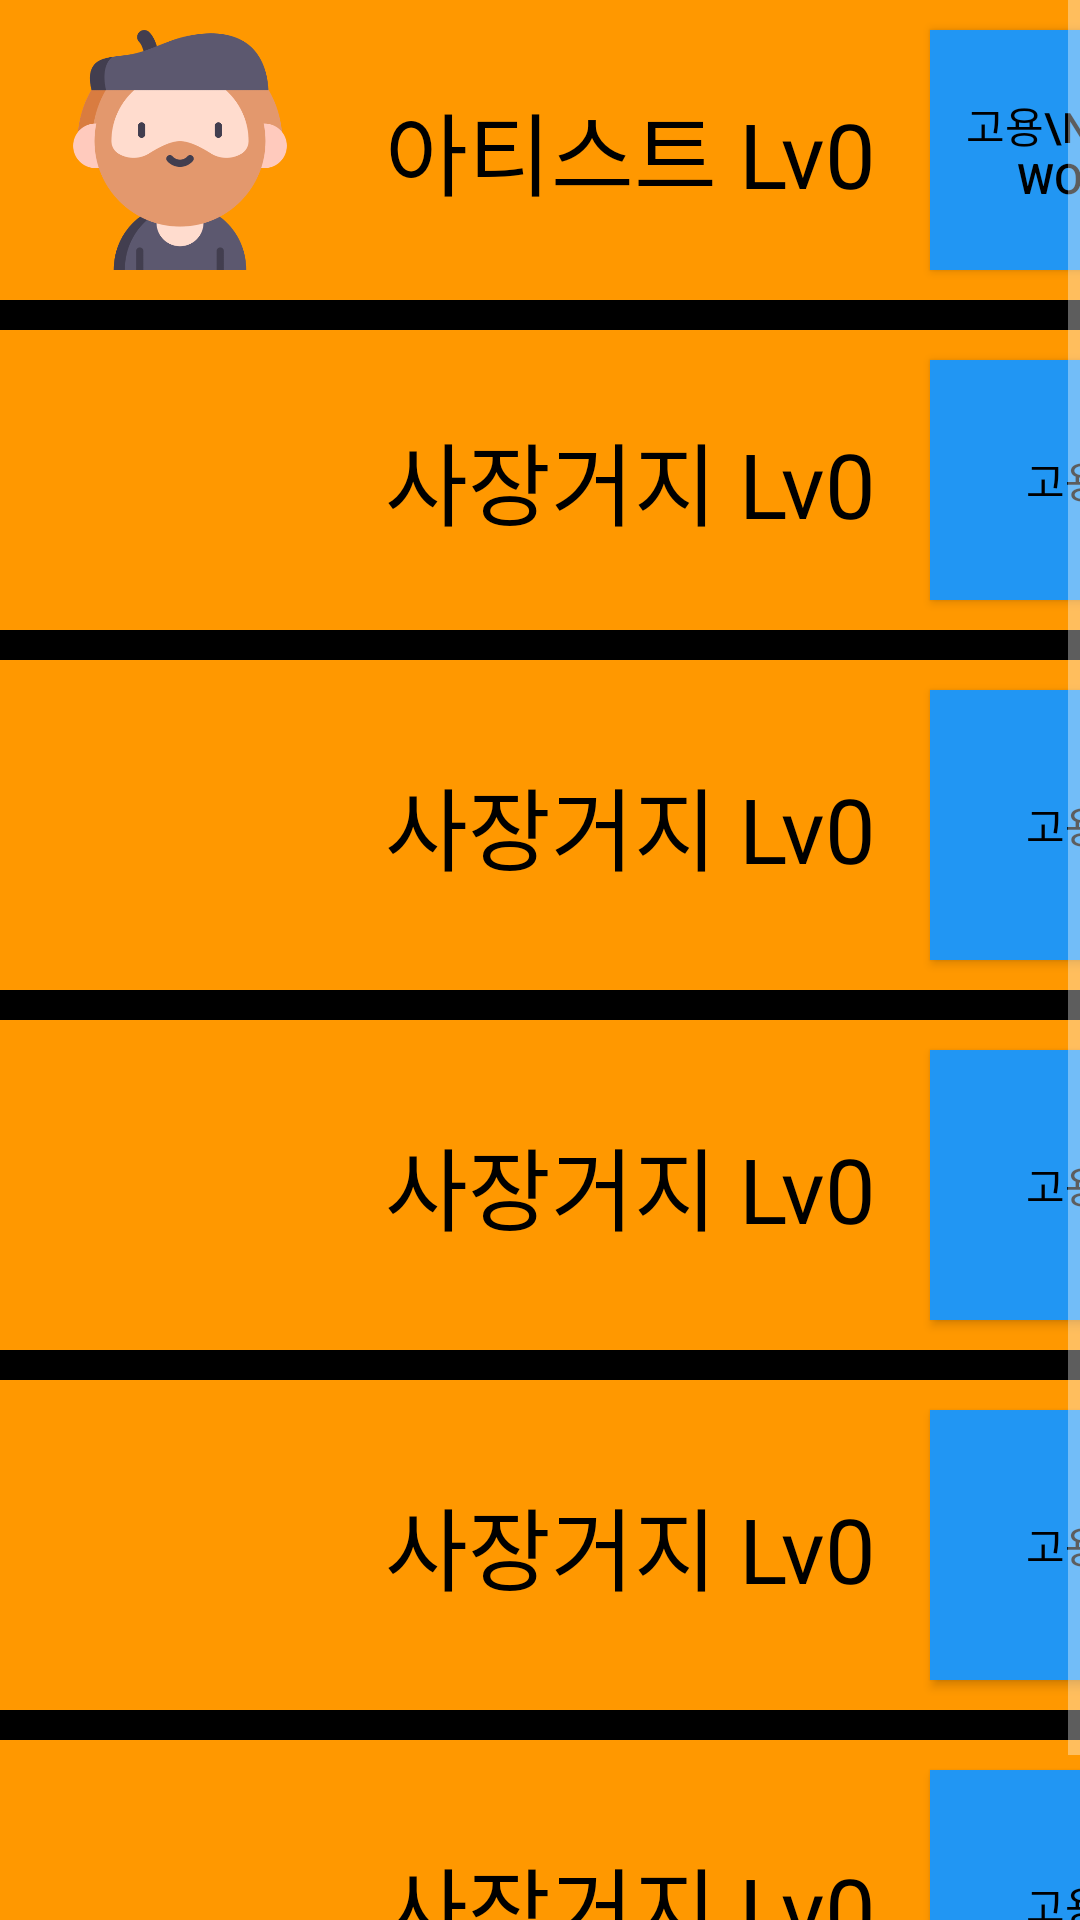

Produce the Android XML layout that renders to this screen, including the resource entries it uses.
<!-- AndroidManifest.xml: application theme Theme.AppCompat.NoActionBar -->
<!-- res/layout/fragment_alba_frag.xml -->
<?xml version="1.0" encoding="utf-8"?>
<ScrollView xmlns:android="http://schemas.android.com/apk/res/android"
    android:layout_width="fill_parent"
    android:layout_height="wrap_content"
    android:isScrollContainer="false">

    <LinearLayout
        android:layout_width="wrap_content"
        android:layout_height="wrap_content"
        android:orientation="vertical"
        android:background="#000000">

        <LinearLayout
            android:layout_width="match_parent"
            android:layout_height="100dp"
            android:background="#FF9800"
            android:orientation="horizontal"
            android:layout_marginBottom="10dp">

            <ImageView
                android:layout_width="100dp"
                android:layout_height="match_parent"
                android:layout_margin="10dp"
                android:src="@drawable/artist"/>

            <TextView
                android:id="@+id/alba_text1"
                android:layout_width="180dp"
                android:layout_height="match_parent"
                android:text="아티스트 Lv0"
                android:textSize="30sp"
                android:gravity="center_horizontal|center_vertical"
                android:textColor="#000000"/>

            <Button
                android:id="@+id/alba_btn1"
                android:layout_width="90dp"
                android:layout_height="match_parent"
                android:layout_margin="10dp"
                android:text="고용\n100 WON"
                android:background="#2196F3"
                android:textColor="#000000"/>
        </LinearLayout>

        <LinearLayout
            android:layout_width="match_parent"
            android:layout_height="100dp"
            android:background="#FF9800"
            android:orientation="horizontal"
            android:layout_marginBottom="10dp">

            <ImageView
                android:layout_width="100dp"
                android:layout_height="match_parent"
                android:layout_margin="10dp"
                android:src="@drawable/beggar"/>

            <TextView
                android:layout_width="180dp"
                android:layout_height="match_parent"
                android:text="사장거지 Lv0"
                android:textSize="30sp"
                android:gravity="center_horizontal|center_vertical"
                android:textColor="#000000"/>

            <Button
                android:id="@+id/alba_btn2"
                android:layout_width="90dp"
                android:layout_height="match_parent"
                android:layout_margin="10dp"
                android:text="고용"
                android:background="#2196F3"
                android:textColor="#000000"/>
        </LinearLayout>

        <LinearLayout
            android:layout_width="match_parent"
            android:layout_height="110dp"
            android:background="#FF9800"
            android:orientation="horizontal"
            android:layout_marginBottom="10dp">

            <ImageView
                android:layout_width="100dp"
                android:layout_height="match_parent"
                android:layout_margin="10dp"
                android:src="@drawable/beggar"/>

            <TextView
                android:layout_width="180dp"
                android:layout_height="match_parent"
                android:text="사장거지 Lv0"
                android:textSize="30sp"
                android:gravity="center_horizontal|center_vertical"
                android:textColor="#000000"/>

            <Button
                android:id="@+id/alba_btn3"
                android:layout_width="90dp"
                android:layout_height="match_parent"
                android:layout_margin="10dp"
                android:text="고용"
                android:background="#2196F3"
                android:textColor="#000000"/>
        </LinearLayout>

        <LinearLayout
            android:layout_width="match_parent"
            android:layout_height="110dp"
            android:background="#FF9800"
            android:orientation="horizontal"
            android:layout_marginBottom="10dp">

            <ImageView
                android:layout_width="100dp"
                android:layout_height="match_parent"
                android:layout_margin="10dp"
                android:src="@drawable/beggar"/>

            <TextView
                android:layout_width="180dp"
                android:layout_height="match_parent"
                android:text="사장거지 Lv0"
                android:textSize="30sp"
                android:gravity="center_horizontal|center_vertical"
                android:textColor="#000000"/>

            <Button
                android:id="@+id/alba_btn4"
                android:layout_width="90dp"
                android:layout_height="match_parent"
                android:layout_margin="10dp"
                android:text="고용"
                android:background="#2196F3"
                android:textColor="#000000"/>
        </LinearLayout>

        <LinearLayout
            android:layout_width="match_parent"
            android:layout_height="110dp"
            android:layout_marginBottom="10dp"
            android:background="#FF9800"
            android:orientation="horizontal">

            <ImageView
                android:layout_width="100dp"
                android:layout_height="match_parent"
                android:layout_margin="10dp"
                android:src="@drawable/beggar" />

            <TextView
                android:layout_width="180dp"
                android:layout_height="match_parent"
                android:gravity="center_horizontal|center_vertical"
                android:text="사장거지 Lv0"
                android:textColor="#000000"
                android:textSize="30sp" />

            <Button
                android:id="@+id/alba_btn5"
                android:layout_width="90dp"
                android:layout_height="match_parent"
                android:layout_margin="10dp"
                android:background="#2196F3"
                android:text="고용"
                android:textColor="#000000" />
        </LinearLayout>

        <LinearLayout
            android:layout_width="match_parent"
            android:layout_height="110dp"
            android:background="#FF9800"
            android:orientation="horizontal"
            android:layout_marginBottom="10dp">

            <ImageView
                android:layout_width="100dp"
                android:layout_height="match_parent"
                android:layout_margin="10dp"
                android:src="@drawable/beggar"/>

            <TextView
                android:layout_width="180dp"
                android:layout_height="match_parent"
                android:text="사장거지 Lv0"
                android:textSize="30sp"
                android:gravity="center_horizontal|center_vertical"
                android:textColor="#000000"/>

            <Button
                android:id="@+id/alba_btn6"
                android:layout_width="90dp"
                android:layout_height="match_parent"
                android:layout_margin="10dp"
                android:text="고용"
                android:background="#2196F3"
                android:textColor="#000000"/>
        </LinearLayout>


    </LinearLayout>

</ScrollView>
<!-- resources referenced by this layout -->
<resources>
  <!-- drawable artist: png bitmap (drawable, 25624 bytes) -->
</resources>
